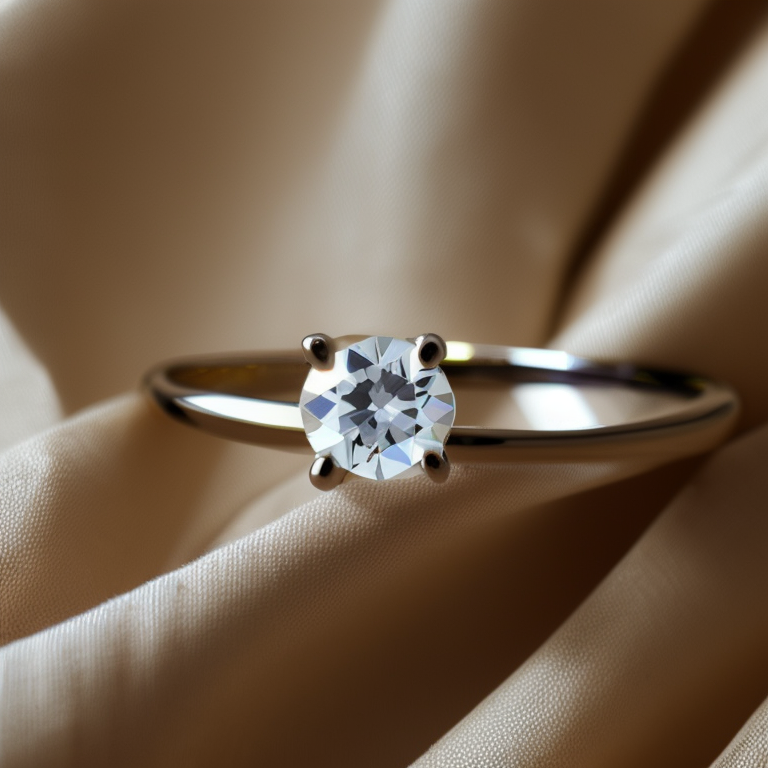
Generation parameters embedded in this image by AUTOMATIC1111 Stable Diffusion web UI or a fork of it (Forge, ...) (PNG 'parameters' text chunk):
photo of a 4 prong solitaire diamond ring on cream color fabric background
Steps: 50, Sampler: Euler a, CFG scale: 7, Seed: 3624026555, Size: 768x768, Model hash: 4bdfc29c